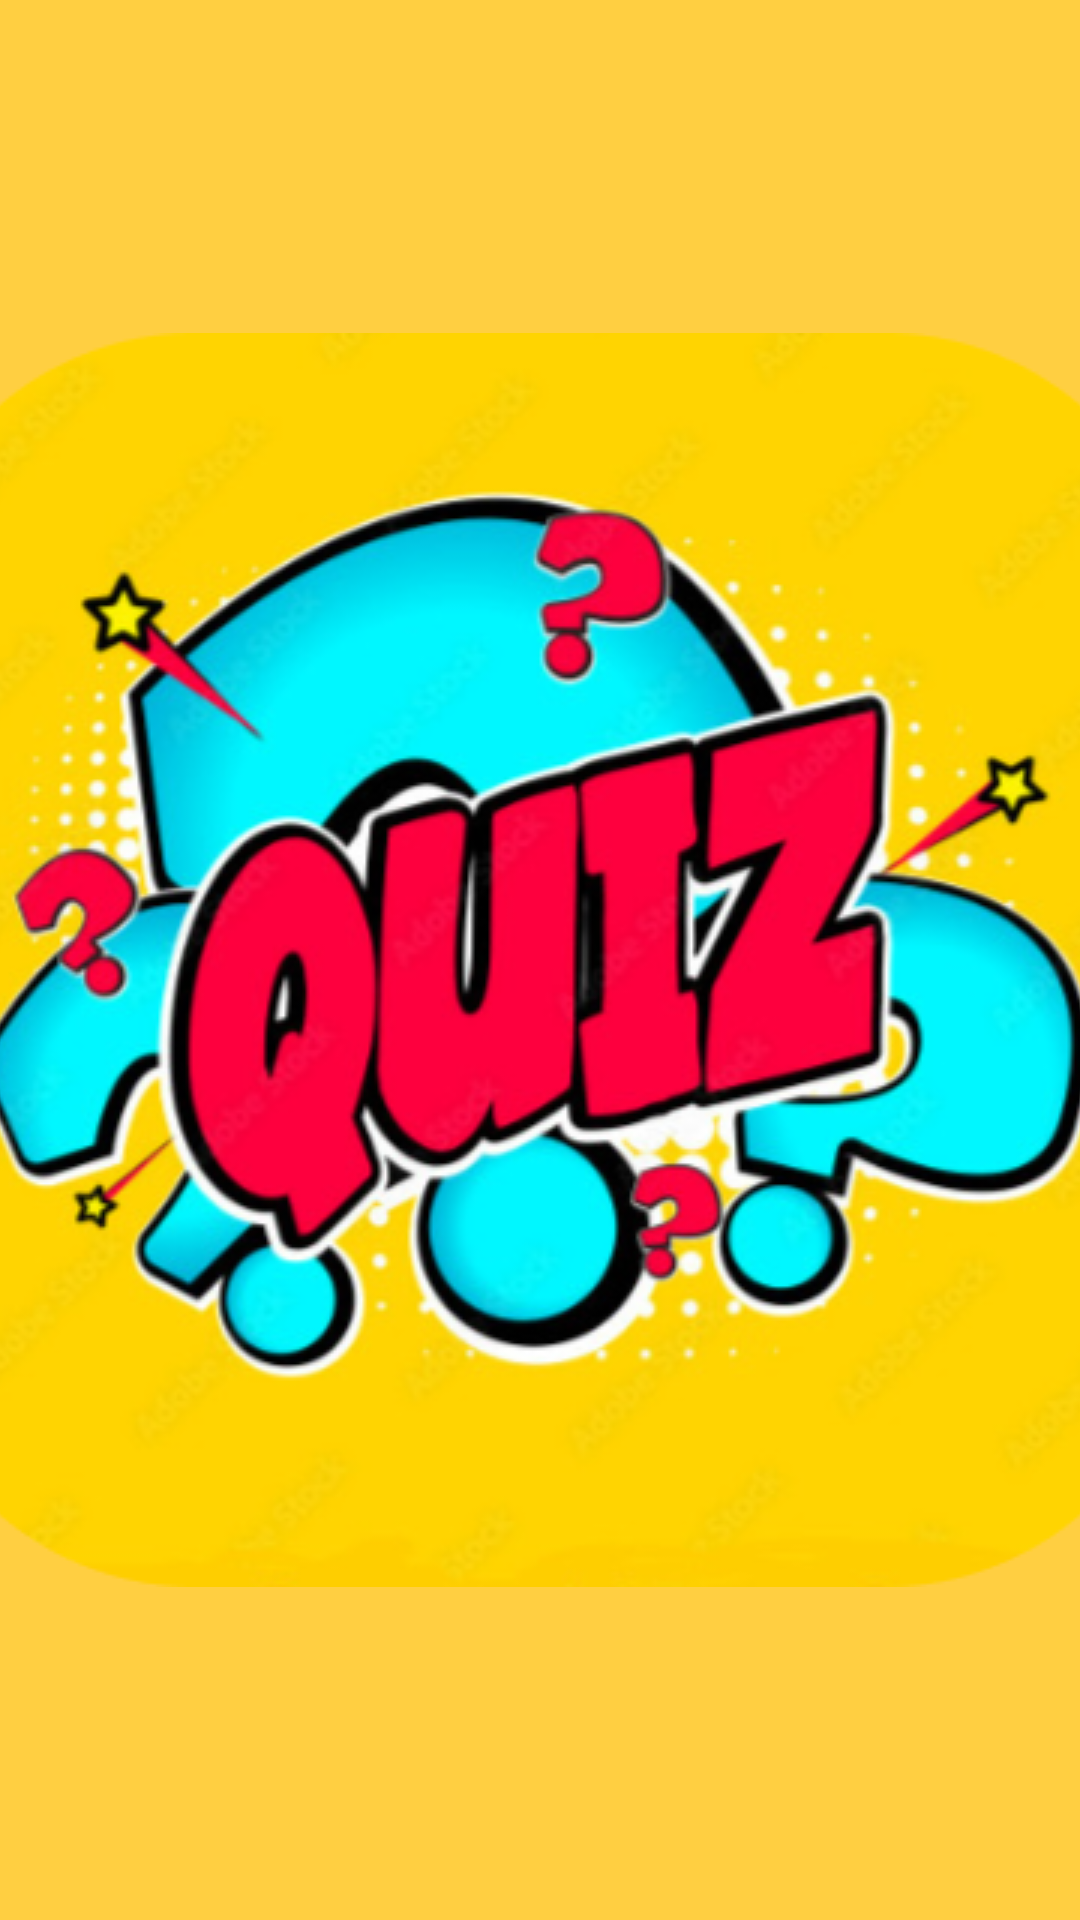

Write the Android layout XML for this screen, with the resource values it uses.
<!-- AndroidManifest.xml: application theme Theme.LogoQuiz -->
<!-- res/layout/activity_splash_screen.xml -->
<?xml version="1.0" encoding="utf-8"?>
<layout xmlns:android="http://schemas.android.com/apk/res/android"
    xmlns:app="http://schemas.android.com/apk/res-auto"
    xmlns:tools="http://schemas.android.com/tools">
    <data>
        <variable
            name="viewModel"
            type="com.bmt_team.logoquiz.splash_screen.SplashViewModel" />
    </data>
    <androidx.constraintlayout.widget.ConstraintLayout
        android:layout_width="match_parent"
        android:layout_height="match_parent"
        android:background="@color/color_app_yellow"
        tools:context=".splash_screen.SplashScreenActivity">

        <ImageView
            android:layout_width="match_parent"
            android:layout_height="match_parent"
            android:src="@drawable/logo_app"
            android:scaleType="center"
            app:layout_constraintEnd_toEndOf="parent"
            app:layout_constraintStart_toStartOf="parent"
            app:layout_constraintTop_toTopOf="parent" />

    </androidx.constraintlayout.widget.ConstraintLayout>
</layout>
<!-- resources referenced by this layout -->
<resources>
  <color name="color_app_yellow">#FFCF41</color>
  <!-- drawable logo_app: png bitmap (drawable, 195457 bytes) -->
  <style name="Theme.LogoQuiz" parent="Theme.AppCompat.Light.NoActionBar">
          
          <item name="colorPrimary">@color/purple_500</item>
          <item name="colorPrimaryVariant">@color/color_app</item>
          <item name="colorOnPrimary">@color/white</item>
          
          <item name="colorSecondary">@color/teal_200</item>
          <item name="colorSecondaryVariant">@color/teal_700</item>
          <item name="colorOnSecondary">@color/black</item>
          
          <item name="android:statusBarColor" tools:targetApi="l">?attr/colorPrimaryVariant</item>
          
      </style>
  <color name="purple_500">#FF6200EE</color>
  <color name="color_app">#4B61F4</color>
  <color name="white">#FFFFFFFF</color>
  <color name="teal_200">#FF03DAC5</color>
  <color name="teal_700">#FF018786</color>
  <color name="black">#FF000000</color>
</resources>
